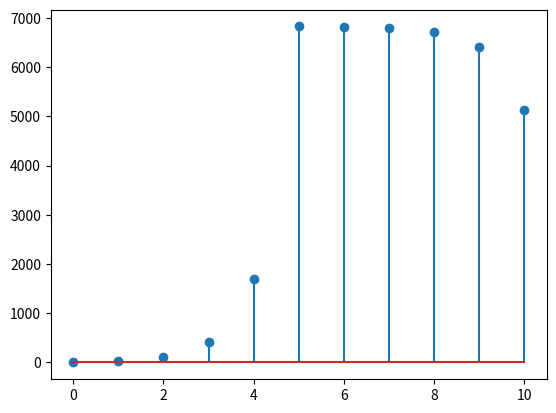

Python code for this plot:
# -*- coding: utf-8 -*-
"""
Created on Wed Aug 22 23:00:30 2018

[redacted]
"""

import numpy as np
import matplotlib.pyplot as plt
import math

n=np.array([0,1,2,3,4,5])
x=np.array([1 for i in range(0,len(n))],dtype=float)
h=np.array([1 for j in range(0,len(n))],dtype=float)
x=x+4
h=-2-h
for i in range(len(x)):
    n[i]=math.pow(0.5,i)
for j in range(len(h)):
    h[j]=math.pow(4,j)
    convolve=np.convolve(x,h)
plt.stem(convolve)
plt.show()